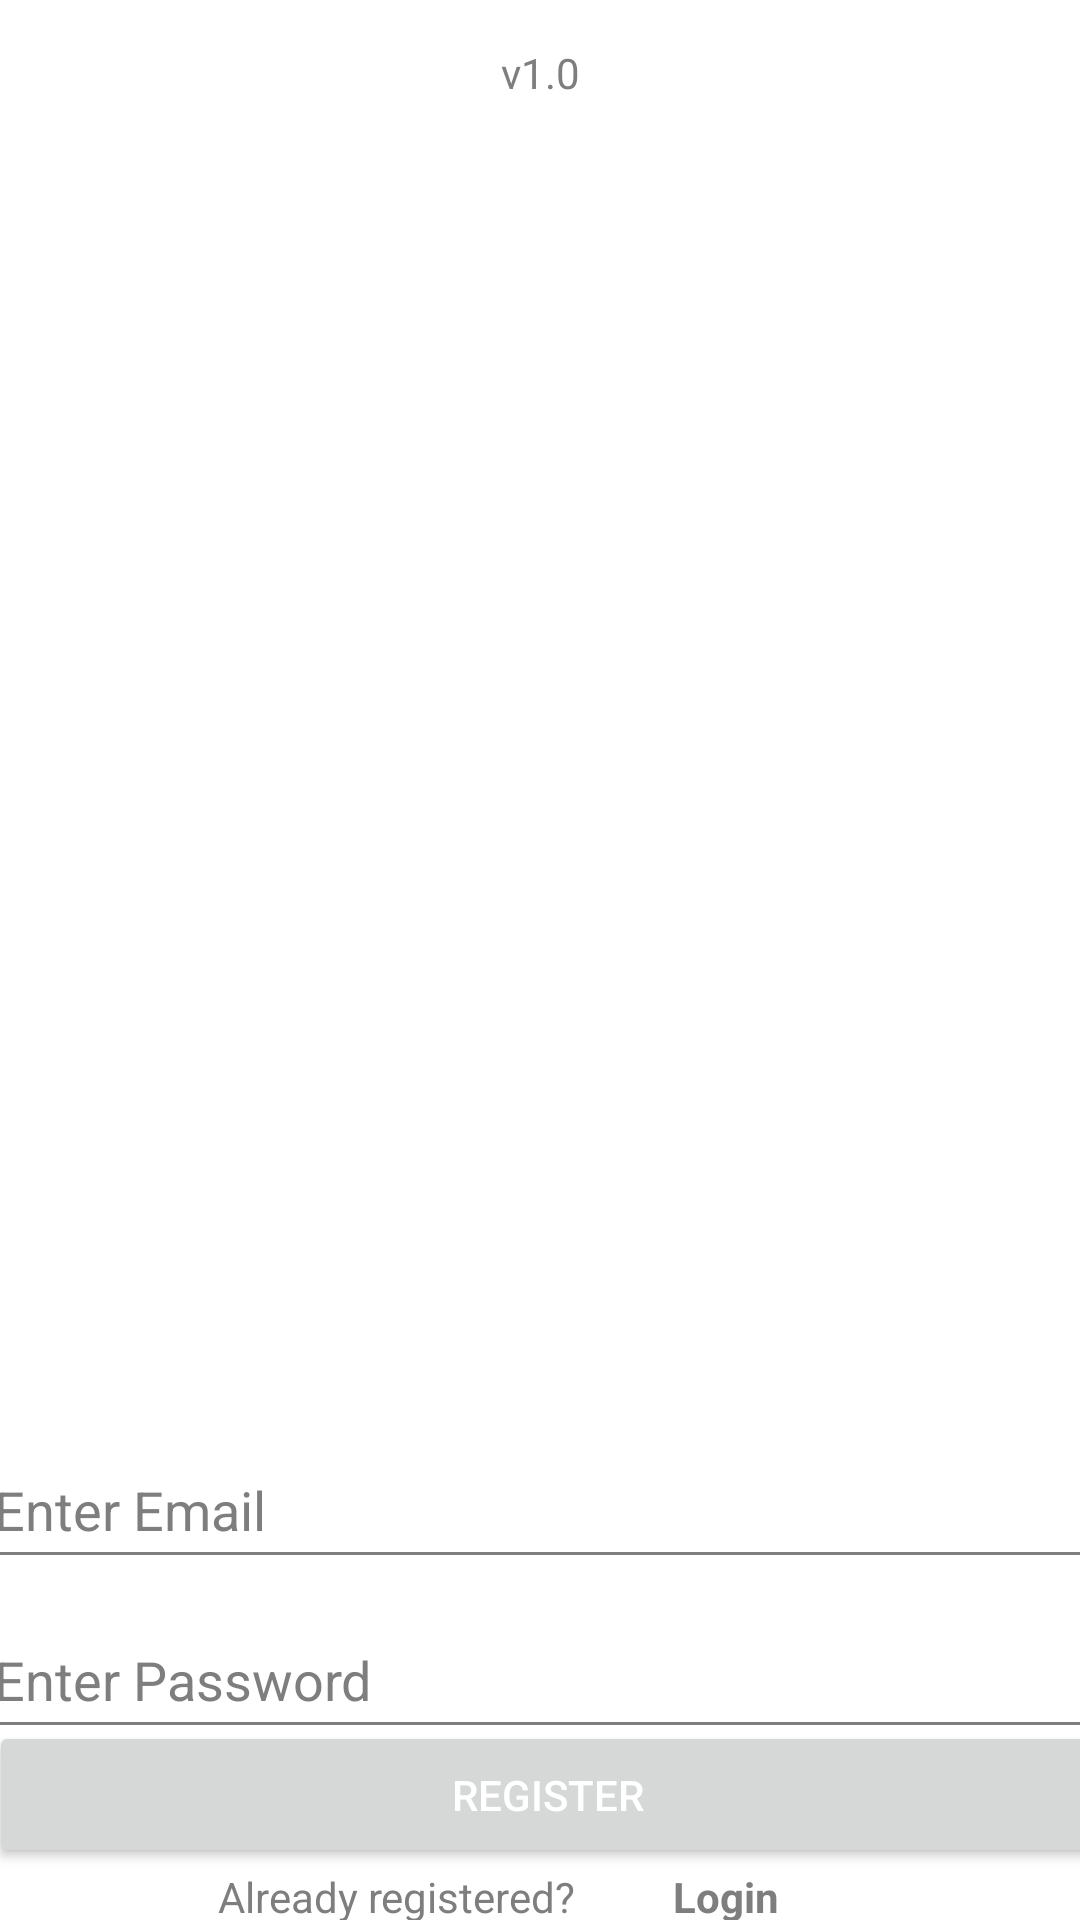

Reconstruct the res/layout file that produces this screen, plus the resources it refers to.
<!-- AndroidManifest.xml: application theme Theme.TimeMaster -->
<!-- res/layout/register.xml -->
<?xml version="1.0" encoding="utf-8"?>
<androidx.constraintlayout.widget.ConstraintLayout xmlns:android="http://schemas.android.com/apk/res/android"
    xmlns:app="http://schemas.android.com/apk/res-auto"
    xmlns:tools="http://schemas.android.com/tools"
    android:layout_width="match_parent"
    android:layout_height="match_parent"
    android:background="@drawable/bg"
    tools:context="controller.Register">

    <ImageView
        android:id="@+id/imageView"
        android:layout_width="412dp"
        android:layout_height="419dp"
        android:layout_marginTop="48dp"
        app:layout_constraintEnd_toEndOf="parent"
        app:layout_constraintHorizontal_bias="0.444"
        app:layout_constraintStart_toStartOf="parent"
        app:layout_constraintTop_toTopOf="parent"
        app:srcCompat="@drawable/easter"
        android:visibility="invisible" />

    <EditText
        android:id="@+id/tx_register_email"
        android:layout_width="373dp"
        android:layout_height="49dp"
        android:ems="10"
        android:hint="@string/register_email"
        android:inputType="textEmailAddress"
        android:textColorHint="#7E7E7E"
        android:textColor="#7E7E7E"
        app:layout_constraintBottom_toBottomOf="parent"
        app:layout_constraintEnd_toEndOf="parent"
        app:layout_constraintHorizontal_bias="0.497"
        app:layout_constraintStart_toStartOf="parent"
        app:layout_constraintTop_toBottomOf="@+id/imageView"
        app:layout_constraintVertical_bias="0.084"
        style="@style/CustomEditTextHintStyle"/>

    <EditText
        android:id="@+id/tx_register_password"
        android:layout_width="373dp"
        android:layout_height="49dp"
        android:ems="10"
        android:hint="@string/register_password"
        android:inputType="textPassword"
        android:textColorHint="#7E7E7E"
        android:textColor="#7E7E7E"
        app:layout_constraintBottom_toBottomOf="parent"
        app:layout_constraintEnd_toEndOf="parent"
        app:layout_constraintHorizontal_bias="0.497"
        app:layout_constraintStart_toStartOf="parent"
        app:layout_constraintTop_toBottomOf="@+id/tx_register_email"
        app:layout_constraintVertical_bias="0.118"
        style="@style/CustomEditTextHintStyle"/>

    <Button
        android:id="@+id/btn_register"
        android:layout_width="373dp"
        android:layout_height="49dp"
        android:layout_marginStart="8dp"
        android:layout_marginTop="8dp"
        android:layout_marginEnd="8dp"
        android:text="@string/register_register"
        android:textColor="@color/white"
        app:layout_constraintBottom_toTopOf="@+id/already_registered"
        app:layout_constraintEnd_toEndOf="parent"
        app:layout_constraintHorizontal_bias="0.421"
        app:layout_constraintStart_toStartOf="parent"
        app:layout_constraintTop_toBottomOf="@+id/tx_register_password"
        app:layout_constraintVertical_bias="0.0" />

    <LinearLayout
        android:id="@+id/already_registered"
        android:layout_width="215dp"
        android:layout_height="35dp"
        android:layout_marginStart="16dp"
        android:layout_marginEnd="16dp"
        android:orientation="horizontal"
        app:layout_constraintBottom_toBottomOf="parent"
        app:layout_constraintEnd_toEndOf="parent"
        app:layout_constraintStart_toStartOf="parent"
        app:layout_constraintTop_toBottomOf="@+id/btn_register"
        app:layout_constraintVertical_bias="0.806">

        <TextView
            android:id="@+id/textView"
            android:layout_width="287dp"
            android:layout_height="wrap_content"
            android:layout_weight="1"
            android:text="Already registered?"
            android:textColor="#7E7E7E" />

        <TextView
            android:id="@+id/tv_login"
            android:layout_width="199dp"
            android:layout_height="wrap_content"
            android:layout_weight="1"
            android:text="@string/register_login"
            android:textColor="#7E7E7E"
            android:textStyle="bold" />
    </LinearLayout>

    <TextView
        android:id="@+id/textView3"
        android:layout_width="wrap_content"
        android:layout_height="wrap_content"
        android:text="@string/app_name1"
        android:textColor="#7E7E7E"
        app:layout_constraintBottom_toTopOf="@+id/imageView"
        app:layout_constraintEnd_toEndOf="parent"
        app:layout_constraintStart_toStartOf="parent"
        app:layout_constraintTop_toTopOf="parent" />

</androidx.constraintlayout.widget.ConstraintLayout>
<!-- resources referenced by this layout -->
<resources>
  <!-- drawable easter: jpg bitmap (drawable, 327788 bytes) -->
  <string name="app_name1">v1.0</string>
  <string name="register_email">Enter Email</string>
  <string name="register_login">Login</string>
  <string name="register_password">Enter Password</string>
  <string name="register_register">Register</string>
  <style name="CustomEditTextHintStyle">
          <item name="android:textColorHint">#7E7E7E</item> 
          <item name="android:backgroundTint">#7E7E7E</item> 
      </style>
  <style name="Theme.TimeMaster" parent="Theme.MaterialComponents.DayNight.DarkActionBar">
          
          <item name="colorPrimary">@color/purple_500</item>
          <item name="colorPrimaryVariant">@color/purple_700</item>
          <item name="colorOnPrimary">@color/white</item>
          
          <item name="colorSecondary">@color/teal_200</item>
          <item name="colorSecondaryVariant">@color/teal_700</item>
          <item name="colorOnSecondary">@color/black</item>
          
          <item name="android:statusBarColor">?attr/colorPrimaryVariant</item>
          
      </style>
  <!-- not gathered from this repository: default colours our renderer supplied (Android Studio template values) -->
  <color name="purple_500">#FF6200EE</color>
  <color name="purple_700">#FF3700B3</color>
  <color name="teal_200">#FF03DAC5</color>
  <color name="teal_700">#FF018786</color>
  <color name="black">#FF000000</color>
  <color name="white">#FFFFFFFF</color>
</resources>
